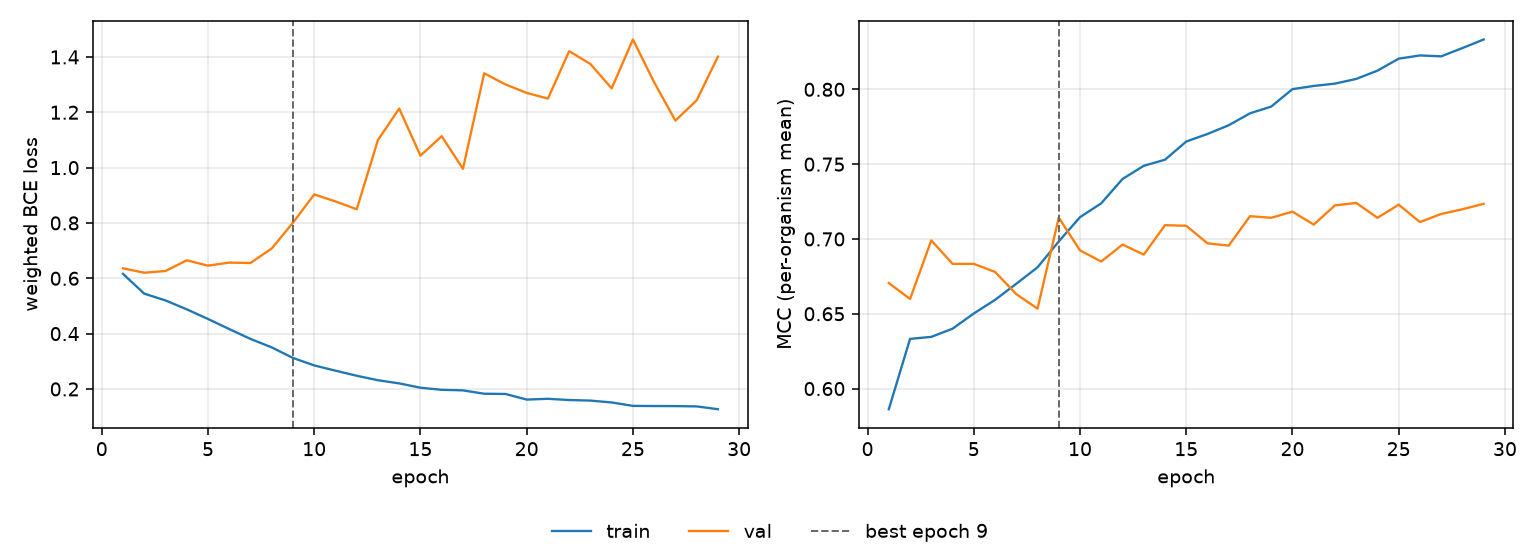

The data file committed next to this chart (first rows):
epoch, tr_loss, vl_loss, tr_mcc, vl_mcc, is_best
1, 0.6159, 0.6359, 0.5862, 0.6705, False
2, 0.5444, 0.6201, 0.6332, 0.6599, False
3, 0.5199, 0.6263, 0.6346, 0.699, False
4, 0.4878, 0.665, 0.64, 0.6834, False
5, 0.4529, 0.6456, 0.6502, 0.6834, False
6, 0.4165, 0.6567, 0.6593, 0.678, False
7, 0.3808, 0.6553, 0.6701, 0.6631, False
8, 0.3502, 0.7078, 0.681, 0.6534, False
9, 0.3121, 0.801, 0.6984, 0.7143, True
10, 0.2851, 0.9031, 0.7146, 0.6923, False
11, 0.2661, 0.8779, 0.7239, 0.6849, False
12, 0.2477, 0.8495, 0.7401, 0.6962, False
13, 0.2315, 1.1, 0.7489, 0.6895, False
14, 0.2201, 1.213, 0.753, 0.7092, False
15, 0.2045, 1.043, 0.7651, 0.7088, False
16, 0.1969, 1.114, 0.7702, 0.6971, False
17, 0.1949, 0.9955, 0.776, 0.6956, False
18, 0.1827, 1.341, 0.784, 0.7152, False
19, 0.1819, 1.301, 0.7885, 0.7141, False
20, 0.1616, 1.27, 0.8001, 0.7182, False
21, 0.1644, 1.249, 0.8023, 0.7096, False
22, 0.16, 1.421, 0.8038, 0.7225, False
23, 0.1579, 1.375, 0.807, 0.7241, False
24, 0.1512, 1.286, 0.8125, 0.7141, False
25, 0.1388, 1.463, 0.8205, 0.7229, False
26, 0.1383, 1.308, 0.8227, 0.7113, False
27, 0.138, 1.17, 0.8221, 0.7167, False
28, 0.1369, 1.243, 0.8276, 0.7198, False
29, 0.1268, 1.401, 0.8333, 0.7235, False
